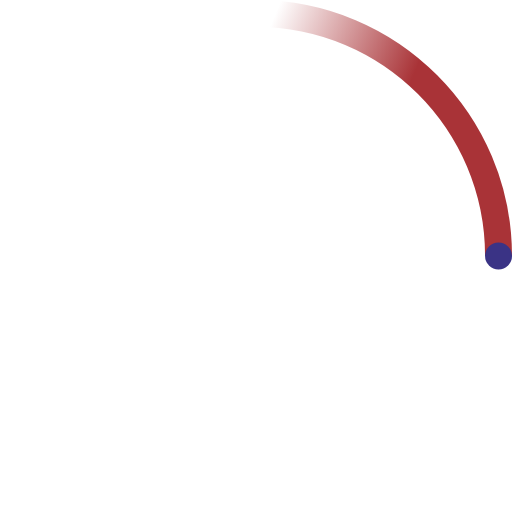
t = 0.00 s
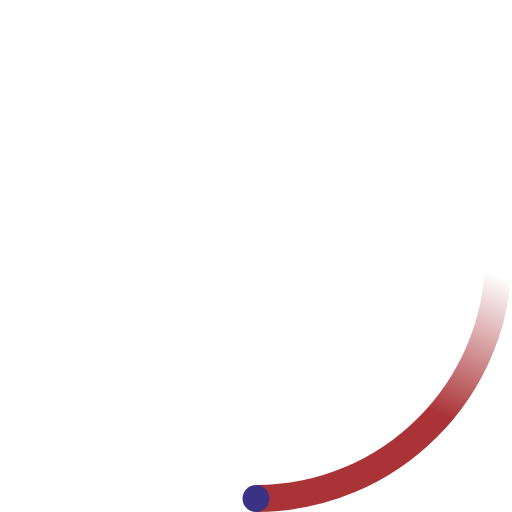
t = 0.23 s
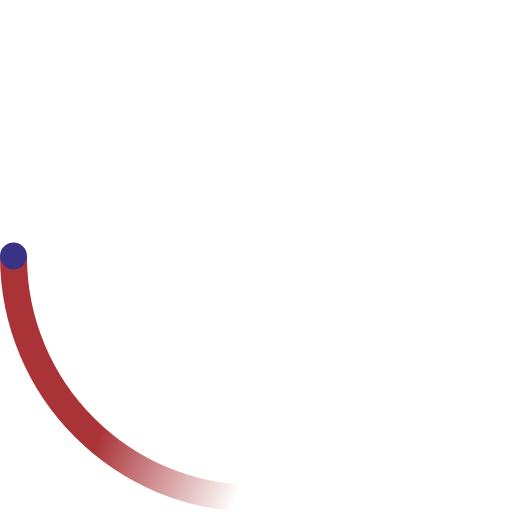
t = 0.45 s
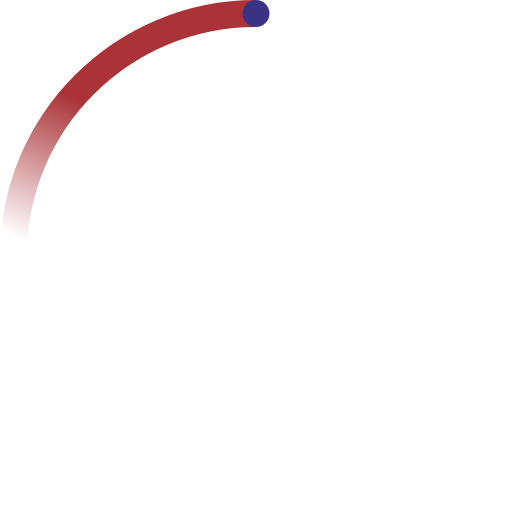
t = 0.68 s

The animated SVG that drew these frames (rendered in a browser with its animation timeline set to each time). Animation: 2 SMIL elements (animateTransform=2); one cycle of 0.90 s, repeats indefinitely.

<!-- By Sam Herbert (@sherb), for everyone. More @ http://goo.gl/7AJzbL -->
<svg width="200" height="200" viewBox="0 0 38 38" xmlns="http://www.w3.org/2000/svg" color="#a93337">
    <defs>
        <linearGradient x1="8.042%" y1="0%" x2="65.682%" y2="23.865%" id="a">
            <stop stop-color="#a93337" stop-opacity="0" offset="0%"/>
            <stop stop-color="#a93337" stop-opacity=".631" offset="63.146%"/>
            <stop stop-color="#a93337" offset="100%"/>
        </linearGradient>
    </defs>
    <g fill="none" fill-rule="evenodd">
        <g transform="translate(1 1)">
            <path d="M36 18c0-9.94-8.06-18-18-18" id="Oval-2" stroke="url(#a)" stroke-width="2">
                <animateTransform
                        attributeName="transform"
                        type="rotate"
                        from="0 18 18"
                        to="360 18 18"
                        dur="0.9s"
                        repeatCount="indefinite" />
            </path>
            <circle fill="#3A3385" cx="36" cy="18" r="1">
                <animateTransform
                        attributeName="transform"
                        type="rotate"
                        from="0 18 18"
                        to="360 18 18"
                        dur="0.9s"
                        repeatCount="indefinite" />
            </circle>
        </g>
    </g>
</svg>
